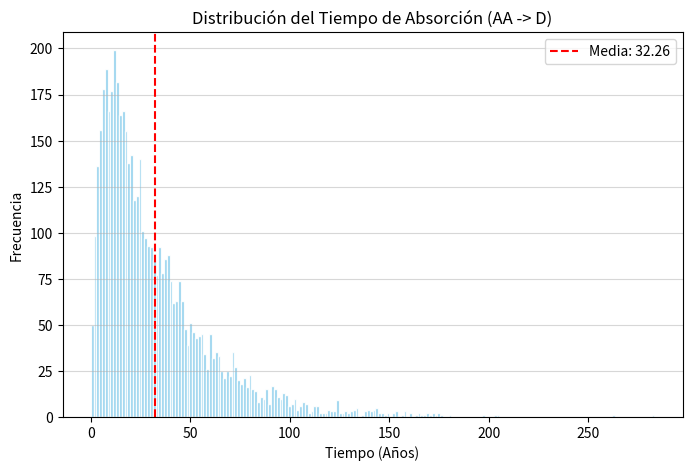

Recreate this plot in Python.
import numpy as np
import pandas as pd
import matplotlib.pyplot as plt

#semilla para reproducibilidad (para que nos den los mismos números al probar)
np.random.seed(42)

#a)residuo ---

cedula_1=1020398068
cedula_2=1034988474
cedula_3=1001418090
cedula_4=1000871745

suma_cedulas=cedula_1+cedula_2+cedula_3+cedula_4
residuo = suma_cedulas % 3
print(f"La suma es: {suma_cedulas}")
print(f"El residuo al dividir por 3 es: {residuo}")

#b)definicion de Matriz P

filas_cols = ["AAA", "AA", "A", "BBB", "BB", "B", "CCC", "D", "NR"]

# Datos copiados del R (en fila continua)
datos_matriz = [
    68.252, 13.577, 6.576, 0.939, 0.611, 0.103, 0.008, 0.253, 9.682,
    0.683, 64.800, 15.044, 3.513, 0.645, 0.198, 0.015, 0.520, 14.581,
    0.048, 1.183, 65.677, 10.093, 2.771, 0.709, 0.041, 1.718, 17.759,
    0.011, 0.558, 4.429, 66.024, 9.331, 1.977, 0.125, 2.232, 15.312,
    0.009, 0.181, 0.816, 4.638, 61.760, 8.825, 0.530, 4.046, 19.192,
    0.009, 0.030, 0.232, 0.963, 3.689, 59.774, 3.561, 10.091, 21.652,
    0.004, 0.011, 0.080, 1.008, 1.724, 4.764, 24.978, 56.869, 11.316,
    0, 0, 0, 0, 0, 0, 0, 100, 0,
    0.058, 0.022, 0.298, 0.637, 0.851, 0.918, 0.097, 3.040, 94.078
]

# Convertimos la lista en una matriz de 9x9 y dividimos por 100
matriz_P=np.array(datos_matriz).reshape(9, 9)/100

#usamos Pandas para visualizarla bonita con sus etiquetas (opcional pero recomendado)
df_P=pd.DataFrame(matriz_P, index=filas_cols, columns=filas_cols)
print("Matriz de Transición P (t=1):")
print(df_P)

# --- Parte c) Aproximacion de Q ---

#matriz identidad
I=np.eye(9)

#definimos X = P - I
X=matriz_P-I

#potencias de matrices (usamos el operador @ para multiplicación matricial)
#OJO: X**2 en python elevaria cada numero al cuadrado, X @ X multiplica las matrices.
X2=X @ X
X3=X2 @ X

#aproximación de Taylor (3 primeros terminos)
matriz_Q_aprox = X - (0.5 * X2) + ((1/3) * X3)

#ajuste del generador ---
#en una matriz Q, la suma de cada fila debe ser 0.
#las tasas de salida (diagonal) deben ser negativas y equilibrar a las de entrada.

#1.ponemos la diagonal en 0 temporalmente para sumar solo los elementos de fuera
np.fill_diagonal(matriz_Q_aprox, 0)

#2.calculamos la suma de cada fila (off-diagonal sum)
row_sums=matriz_Q_aprox.sum(axis=1)

#3.asignamos a la diagonal el negativo de esa suma
np.fill_diagonal(matriz_Q_aprox, -row_sums)

#visualizamos Q
df_Q=pd.DataFrame(matriz_Q_aprox, index=filas_cols, columns=filas_cols)
print("\nMatriz Generadora Q Aproximada:")
print(df_Q.round(4)) #redondeamos a 4 decimales

#d)simulacion ---

def simular_trayectoria(Q, estado_inicial_idx, estado_absorbente_idx):
    estado_actual=estado_inicial_idx
    tiempo_total=0
    
    #bucle para llegar hasya el absorbente
    while estado_actual != estado_absorbente_idx:
        #tasa de salida (lambda) es el valor absoluto de la diagonal: -q_ii
        tasa_salida=-Q[estado_actual, estado_actual]
        
        #seguridad: si la tasa es 0, es un estado absorbente y paramos
        if tasa_salida < 1e-8:
            break
            
        #generar tiempo de permanencia (distribución exponencial)
        #en numpy, scale = 1/lambda
        tiempo_paso=np.random.exponential(scale=1/tasa_salida)
        tiempo_total+=tiempo_paso     #aqui se acumula el tiempo
        
        #determinar siguiente estado (Cadena de saltos)
        #Probabilidades=q_ij/tasa_salida (para j != i)
        probs=Q[estado_actual, :].copy()
        
        #no podemos saltar al mismo estado en la cadena discreta inmersa
        probs[estado_actual]=0 
        
        #limpieza: la aproximacion de Taylor puede dejar numeros negativos muy pequeños (-1e-15)
        #los forzamos a 0 para no romper la función de probabilidad
        probs=np.maximum(probs, 0)
        
        #normalizamos para que sumen 1 exacto
        suma_probs = probs.sum()
        if suma_probs > 0:
            probs=probs/suma_probs
            #elegimos el siguiente estado basado en las probabilidades (con la funcion random.choice)
            estado_actual=np.random.choice(range(9), p=probs)
        else:
            break #no hay salida posible
            
    return tiempo_total

#parametros de la simulacion (para nuestra funcion)--- 
n_simulaciones=5000
idx_AA=filas_cols.index("AA") #buscamos el indice numerico de "AA"
idx_D=filas_cols.index("D")   #buscamos el índice numerico de "D"

#ejecutamos las simulaciones 5000 veces (lista por comprension")
tiempos_simulados=[simular_trayectoria(matriz_Q_aprox, idx_AA, idx_D) for _ in range(n_simulaciones)]

#calculamos el promedio
tiempo_medio=np.mean(tiempos_simulados)

print(f"\nTiempo medio estimado de absorción (AA -> D): {tiempo_medio:.4f} años")

plt.figure(figsize=(8, 5))
plt.hist(tiempos_simulados, bins=200, color='skyblue', edgecolor='white', alpha=0.9)
plt.axvline(tiempo_medio, color='red', linestyle='--', linewidth=1.5, label=f'Media: {tiempo_medio:.2f}')
plt.title('Distribución del Tiempo de Absorción (AA -> D)')
plt.xlabel('Tiempo (Años)')
plt.ylabel('Frecuencia')
plt.legend()
plt.grid(axis='y', alpha=0.5)
plt.show()
